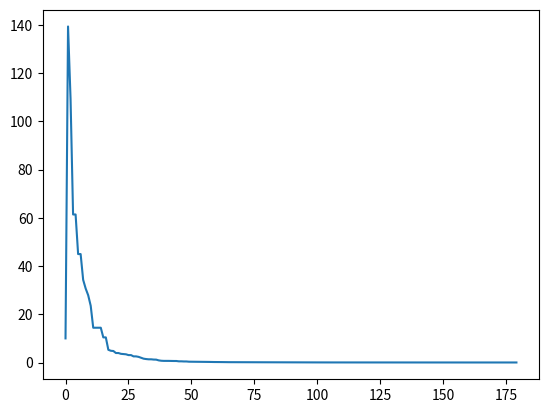

Write Python code to recreate this figure.
import numpy as np
from random import random, uniform
import matplotlib.pyplot as plt


def ackley(x, a=20, b=0.2, c=2*np.pi):
    # n dimensional
    x = np.asarray_chkfinite(x)  # ValueError if any NaN or Inf
    n = len(x)
    s1 = sum(x**2)
    s2 = sum(np.cos(c * x))
    return -a*np.exp(-b*np.sqrt(s1 / n)) - np.exp(s2 / n) + a + np.exp(1)


def bukin(x):
    # 2 dimensional
    return 100 * np.sqrt(np.abs(x[1] - 0.01 * x[0] ** 2)) + 0.01 * np.abs(x[0] + 10)


def griewank(x):
    # n dimensional
    dim = len(x)
    j = np.arange(1, dim + 1)
    sq_list = [i ** 2 for i in x]
    s = sum(sq_list)
    p = np.prod(np.cos(x / np.sqrt(j)))
    return s / 4000 - p + 1


def rosenbrock(x):
    # n dimensional
    x = np.asarray_chkfinite(x)
    x0 = x[:-1]
    x1 = x[1:]
    return sum(100 * (x1 - x0 ** 2) ** 2 + (x0 - 1) ** 2)


def zakharov(x):
    # n dimensional
    x = np.asarray_chkfinite(x)
    dim = len(x)
    j = np.arange(1, dim + 1)
    s1 = sum(0.5 * j * x)
    return sum(x ** 2) + s1 ** 2 + s1 ** 4


def levy(x):
    # n dimensional
    x = np.asarray_chkfinite(x)
    w = 1 + (x - 1) / 4
    return (np.sin(np.pi * w[0])) ** 2 \
        + sum((w[:-1] - 1) ** 2 * (1 + 10 * np.sin(np.pi * w[:-1] + 1) ** 2)) \
        + (w[-1] - 1) ** 2 * (1 + (np.sin(2 * np.pi * w[-1]) ** 2))


def rastrigin(x):
    # n dimensional
    x = np.asarray_chkfinite(x)
    dim = len(x)
    return 10 * dim + sum(x ** 2 - 10 * np.cos(2 * np.pi * x))


def schwefel(x):
    # n dimensional
    x = np.asarray_chkfinite(x)
    dim = len(x)
    return 418.9829 * dim - sum(x * np.sin(np.sqrt(np.abs(x))))


def sphere(x):
    # n dimensional
    x = np.asarray_chkfinite(x)
    return sum(x ** 2)


def sum_diff_powers(x):
    # n dimensional
    x = np.asarray_chkfinite(x)
    dim = len(x)
    j = np.arange(1, dim + 1)
    return sum(np.abs(x) ** (j + 1))


def sum_of_squares(x):
    # n dimensional
    x = np.asarray_chkfinite(x)
    dim = len(x)
    j = np.arange(1, dim + 1)
    return sum(j * x ** 2)


def rotated_hyper_ellipsoid(x):
    # n dimensional
    x = np.asarray_chkfinite(x)
    dim = len(x)
    total = 0
    for i in range(1, dim + 1):
        for j in range(1, i + 1):
            total += (x[j - 1] ** 2)
    return total


def ellipse(x):
    # n dimensional
    x = np.asarray_chkfinite(x)
    return np.mean((1 - x) ** 2) + 100 * np.mean(np.diff(x) ** 2)


def schafferN6(x):
    # 2 dimensional
    x = np.asarray_chkfinite(x)
    num = np.sin(np.sqrt(x[0] ** 2 + x[1] ** 2)) ** 2 - 0.5
    denom = (1 + 0.001*(x[0] ** 2 + x[1] ** 2)) ** 2
    return 0.5 + num / denom


def simple_parabola(x):
    x = np.asarray(x)
    return -3 * x ** 2 + 3


def beamline_test_function(x):
    x = np.asarray(x)
    return np.sin(4 * x) - np.cos(8 * x) + 2


def ensure_bounds(vec, bounds):
    # Makes sure each individual stays within bounds and adjusts them if they aren't
    vec_new = []
    # cycle through each variable in vector
    for i in range(len(vec)):
        # variable exceeds the minimum boundary
        if vec[i] < bounds[i][0]:
            vec_new.append(bounds[i][0])
        # variable exceeds the maximum boundary
        if vec[i] > bounds[i][1]:
            vec_new.append(bounds[i][1])
        # the variable is fine
        if bounds[i][0] <= vec[i] <= bounds[i][1]:
            vec_new.append(vec[i])
    return vec_new


def omea(positions, func):
    evaluations = []
    min_positions = []
    min_evals = []
    # get first position eval
    evaluations.append(func(positions[0]))

    for i in range(1, len(positions)):
        hold_eval = []
        in_between = np.linspace(positions[i - 1], positions[i], 50)
        between = in_between[1:-1]
        for t in range(len(between)):
            hold_eval.append(func(between[t]))
        # get eval of next position
        evaluations.append(func(positions[i]))
        # find index of min
        ii = np.argmin(hold_eval)
        min_positions.append(between[ii])
        min_evals.append(hold_eval[ii])
    for i in range(len(min_positions)):
        if min_evals[i] < evaluations[i + 1]:
            evaluations[i + 1] = min_evals[i]
            for k in range(len(min_positions[i])):
                positions[i + 1][k] = min_positions[i][k]
    return positions, evaluations


def rand_1(pop, popsize, t_indx, mut, bounds):
    # v = x_r1 + F * (x_r2 - x_r3)
    idxs = [idx for idx in range(popsize) if idx != t_indx]
    a, b, c = np.random.choice(idxs, 3, replace=False)
    x_1 = pop[a]
    x_2 = pop[b]
    x_3 = pop[c]

    x_diff = [x_2_i - x_3_i for x_2_i, x_3_i in zip(x_2, x_3)]
    v_donor = [x_1_i + mut * x_diff_i for x_1_i, x_diff_i in zip(x_1, x_diff)]
    v_donor = ensure_bounds(v_donor, bounds)
    return v_donor


def best_1(pop, popsize, t_indx, mut, bounds, ind_sol):
    # v = x_best + F * (x_r1 - x_r2)
    x_best = pop[ind_sol.index(np.min(ind_sol))]
    idxs = [idx for idx in range(popsize) if idx != t_indx]
    a, b = np.random.choice(idxs, 2, replace=False)
    x_1 = pop[a]
    x_2 = pop[b]

    x_diff = [x_1_i - x_2_i for x_1_i, x_2_i in zip(x_1, x_2)]
    v_donor = [x_b + mut * x_diff_i for x_b, x_diff_i in zip(x_best, x_diff)]
    v_donor = ensure_bounds(v_donor, bounds)
    return v_donor


def current_to_best_1(pop, popsize, t_indx, mut, bounds, ind_sol):
    # v = x_curr + F * (x_best - x_curr) + F * (x_r1 - r_r2)
    x_best = pop[ind_sol.index(np.min(ind_sol))]
    idxs = [idx for idx in range(popsize) if idx != t_indx]
    a, b = np.random.choice(idxs, 2, replace=False)
    x_1 = pop[a]
    x_2 = pop[b]
    x_curr = pop[t_indx]

    x_diff1 = [x_b - x_c for x_b, x_c in zip(x_best, x_curr)]
    x_diff2 = [x_1_i - x_2_i for x_1_i, x_2_i in zip(x_1, x_2)]
    v_donor = [x_c + mut * x_diff_1 + mut * x_diff_2 for x_c, x_diff_1, x_diff_2
               in zip(x_curr, x_diff1, x_diff2)]
    v_donor = ensure_bounds(v_donor, bounds)
    return v_donor


def best_2(pop, popsize, t_indx, mut, bounds, ind_sol):
    # v = x_best + F * (x_r1 - x_r2) + F * (x_r3 - r_r4)
    x_best = pop[ind_sol.index(np.min(ind_sol))]
    idxs = [idx for idx in range(popsize) if idx != t_indx]
    a, b, c, d = np.random.choice(idxs, 4, replace=False)
    x_1 = pop[a]
    x_2 = pop[b]
    x_3 = pop[c]
    x_4 = pop[d]

    x_diff1 = [x_1_i - x_2_i for x_1_i, x_2_i in zip(x_1, x_2)]
    x_diff2 = [x_3_i - x_4_i for x_3_i, x_4_i in zip(x_3, x_4)]
    v_donor = [x_b + mut * x_diff_1 + mut * x_diff_2 for x_b, x_diff_1, x_diff_2
               in zip(x_best, x_diff1, x_diff2)]
    v_donor = ensure_bounds(v_donor, bounds)
    return v_donor


def rand_2(pop, popsize, t_indx, mut, bounds):
    # v = x_r1 + F * (x_r2 - x_r3) + F * (x_r4 - r_r5)
    idxs = [idx for idx in range(popsize) if idx != t_indx]
    a, b, c, d, e = np.random.choice(idxs, 5, replace=False)
    x_1 = pop[a]
    x_2 = pop[b]
    x_3 = pop[c]
    x_4 = pop[d]
    x_5 = pop[e]

    x_diff1 = [x_2_i - x_3_i for x_2_i, x_3_i in zip(x_2, x_3)]
    x_diff2 = [x_4_i - x_5_i for x_4_i, x_5_i in zip(x_4, x_5)]
    v_donor = [x_1_i + mut * x_diff_1 + mut * x_diff_2 for x_1_i, x_diff_1, x_diff_2
               in zip(x_1, x_diff1, x_diff2)]
    v_donor = ensure_bounds(v_donor, bounds)
    return v_donor


def mutate(population, strategy, mut, bounds, ind_sol):
    mutated_indv = []
    for i in range(len(population)):
        if strategy == 'rand/1':
            v_donor = rand_1(population, len(population), i, mut, bounds)
        elif strategy == 'best/1':
            v_donor = best_1(population, len(population), i, mut, bounds, ind_sol)
        elif strategy == 'current-to-best/1':
            v_donor = current_to_best_1(population, len(population), i, mut, bounds, ind_sol)
        elif strategy == 'best/2':
            v_donor = best_2(population, len(population), i, mut, bounds, ind_sol)
        elif strategy == 'rand/2':
            v_donor = rand_2(population, len(population), i, mut, bounds)
        mutated_indv.append(v_donor)
    return mutated_indv


def crossover(population, mutated_indv, crosspb):
    crossover_indv = []
    for i in range(len(population)):
        v_trial = []
        x_t = population[i]
        for j in range(len(x_t)):
            crossover_val = random()
            if crossover_val <= crosspb:
                v_trial.append(mutated_indv[i][j])
            else:
                v_trial.append(x_t[j])
        crossover_indv.append(v_trial)
    return crossover_indv


def select(population, crossover_indv, ind_sol, func):
    positions = [elm for elm in crossover_indv]
    positions.insert(0, population[0])
    positions, evals = omea(positions, func)
    positions = positions[1:]
    evals = evals[1:]
    for i in range(len(evals)):
        if evals[i] < ind_sol[i]:
            population[i] = positions[i]
            ind_sol[i] = evals[i]
    population.reverse()
    ind_sol.reverse()
    return population, ind_sol


def diff_ev(bounds, func, threshold, popsize=10, crosspb=0.8, mut=0.05, mut_type='rand/1'):
    # Initial population
    population = []
    best_fitness = [10]
    for i in range(popsize):
        indv = []
        for j in range(len(bounds)):
            indv.append(uniform(bounds[j][0], bounds[j][1]))
        population.append(indv)
    init_pop = population[:]

    # Evaluate fitness/OMEA
    init_pop.sort()
    pop, ind_sol = omea(init_pop, func)
    # reverse for efficiency with motors
    pop.reverse()
    ind_sol.reverse()

    # Termination conditions
    v = 0  # generation number
    consec_best_ctr = 0  # counting successive generations with no change to best value
    old_best_fit_val = 0
    while not (consec_best_ctr >= 5 and old_best_fit_val <= threshold):
        print('\nGENERATION ' + str(v + 1))
        best_gen_sol = []  # holding best scores of each generation
        mutated_trial_pop = mutate(pop, mut_type, mut, bounds, ind_sol)
        cross_trial_pop = crossover(pop, mutated_trial_pop, crosspb)
        pop, ind_sol = select(pop, cross_trial_pop, ind_sol, func)

        # score keeping
        gen_best = np.min(ind_sol)  # fitness of best individual
        best_indv = pop[ind_sol.index(gen_best)]  # best individual positions
        best_gen_sol.append(best_indv)
        best_fitness.append(gen_best)

        print('      > BEST FITNESS:', gen_best)
        print('         > BEST POSITIONS:', best_indv)

        v += 1
        if np.round(gen_best, 6) == np.round(old_best_fit_val, 6):
            consec_best_ctr += 1
            print('Counter:', consec_best_ctr)
        else:
            consec_best_ctr = 0
        old_best_fit_val = gen_best

        if consec_best_ctr >= 5 and old_best_fit_val <= threshold:
            print('Finished')
            break
        else:
            change_index = ind_sol.index(np.max(ind_sol))
            changed_indv = pop[change_index]
            for k in range(len(changed_indv)):
                changed_indv[k] = uniform(bounds[k][0], bounds[k][1])
            # OMEA would be here too
            # not sure how to do this with functions
            ind_sol[change_index] = func(changed_indv)

    x_best = best_gen_sol[-1]
    print('\nThe best individual is', x_best, 'with a fitness of', gen_best)
    print('It took', v, 'generations')

    # plot best fitness
    plot_index = np.arange(len(best_fitness))
    plt.figure()
    plt.plot(plot_index, best_fitness)


diff_ev(bounds=[(-10, 10)] * 20, func=sphere, threshold=0.05, popsize=10, crosspb=0.8, mut=0.2)
